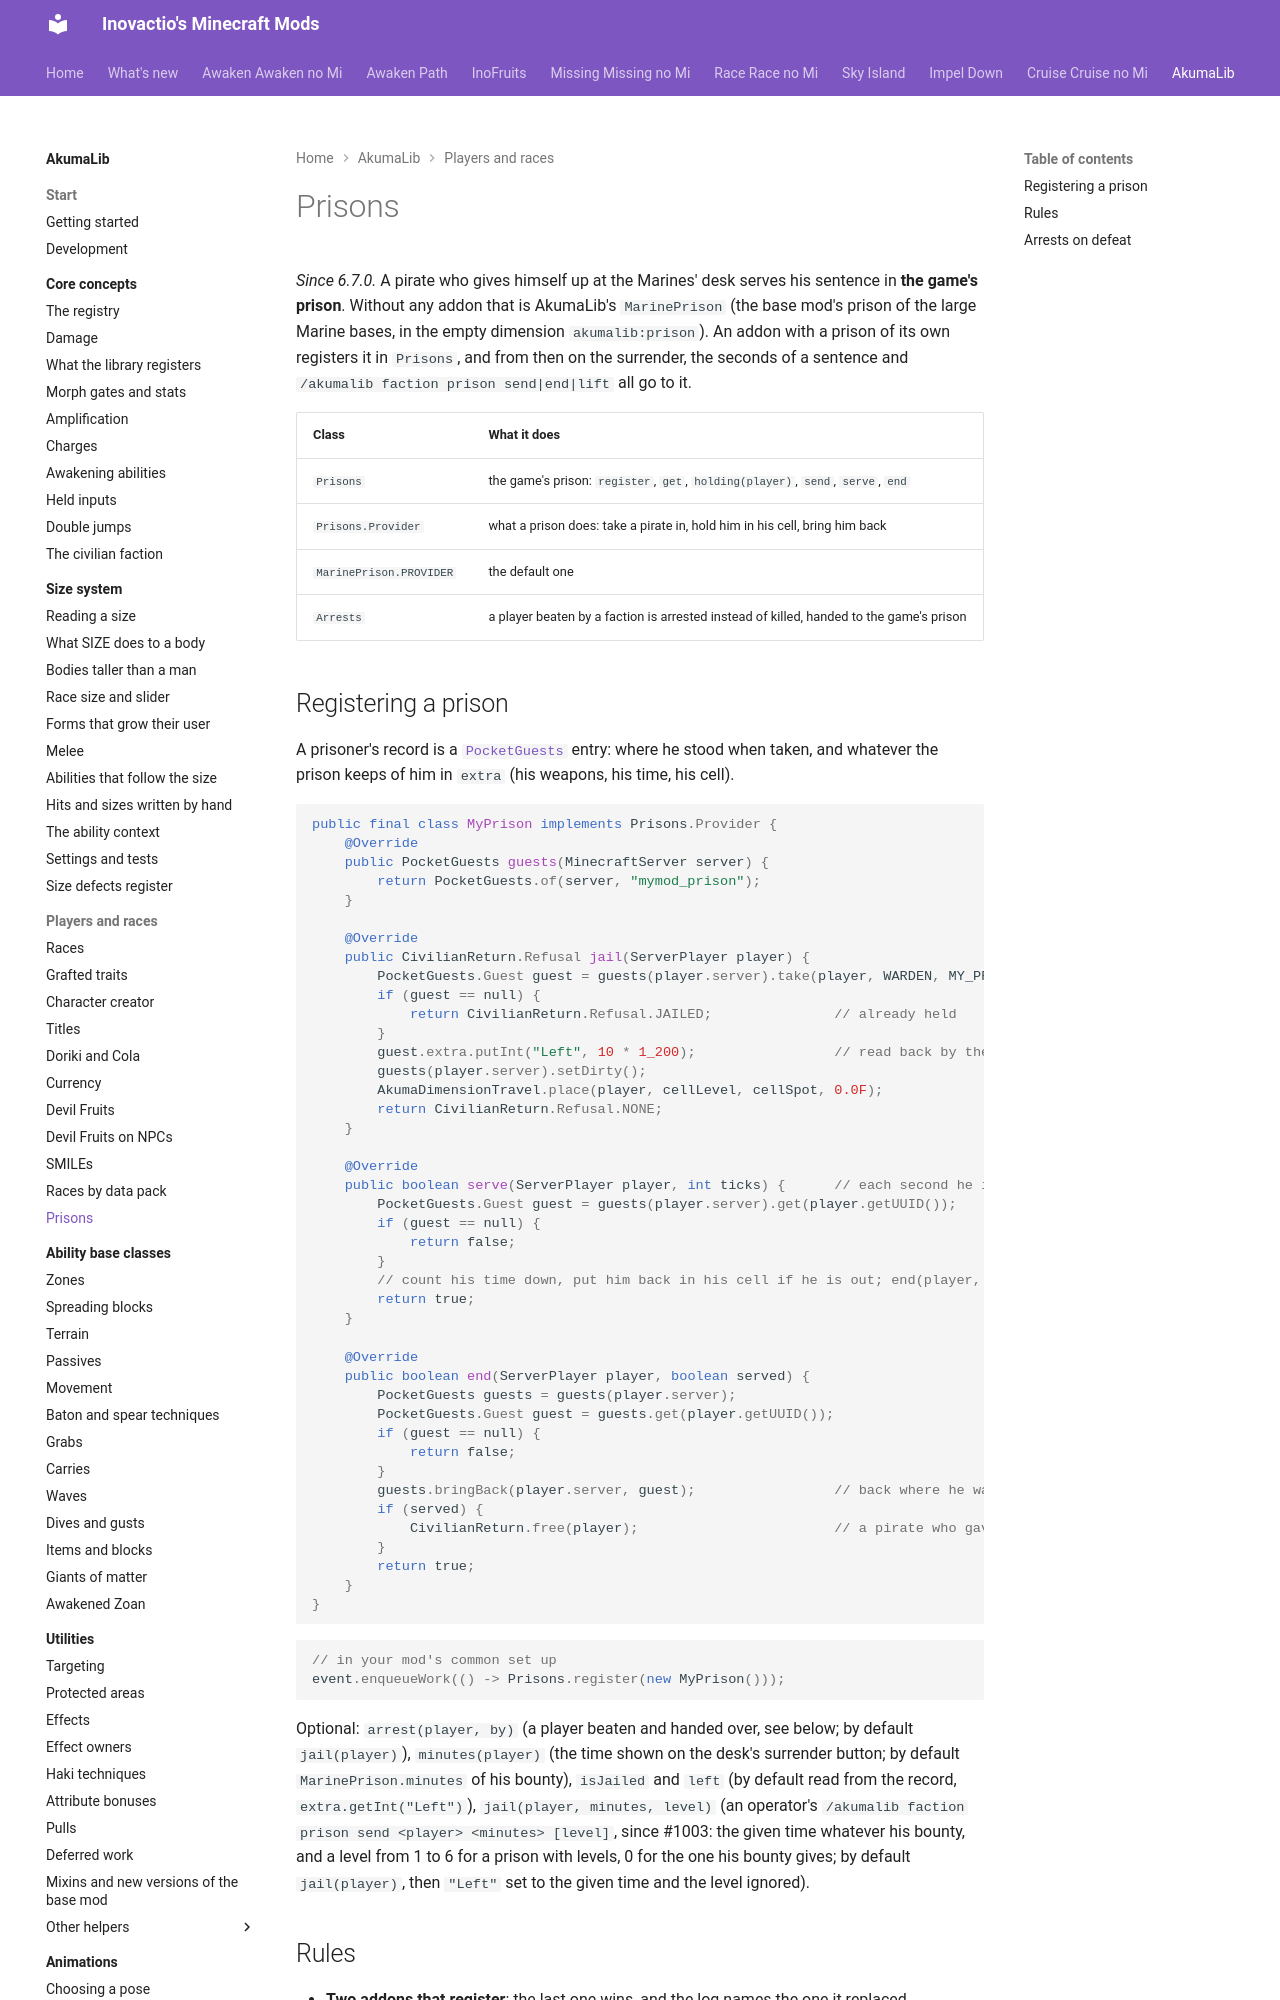

repository: Inovactio/inovactio.github.io · page: akumalib/utilities/prisons/index.html · generator: mkdocs

# Prisons

*Since 6.7.0.* A pirate who gives himself up at the Marines' desk serves his sentence in **the game's prison**. Without any addon that is AkumaLib's `MarinePrison` (the base mod's prison of the large Marine bases, in the empty dimension `akumalib:prison`). An addon with a prison of its own registers it in `Prisons`, and from then on the surrender, the seconds of a sentence and `/akumalib faction prison send|end|lift` all go to it.

| Class | What it does |
|---|---|
| `Prisons` | the game's prison: `register`, `get`, `holding(player)`, `send`, `serve`, `end` |
| `Prisons.Provider` | what a prison does: take a pirate in, hold him in his cell, bring him back |
| `MarinePrison.PROVIDER` | the default one |
| `Arrests` | a player beaten by a faction is arrested instead of killed, handed to the game's prison |
